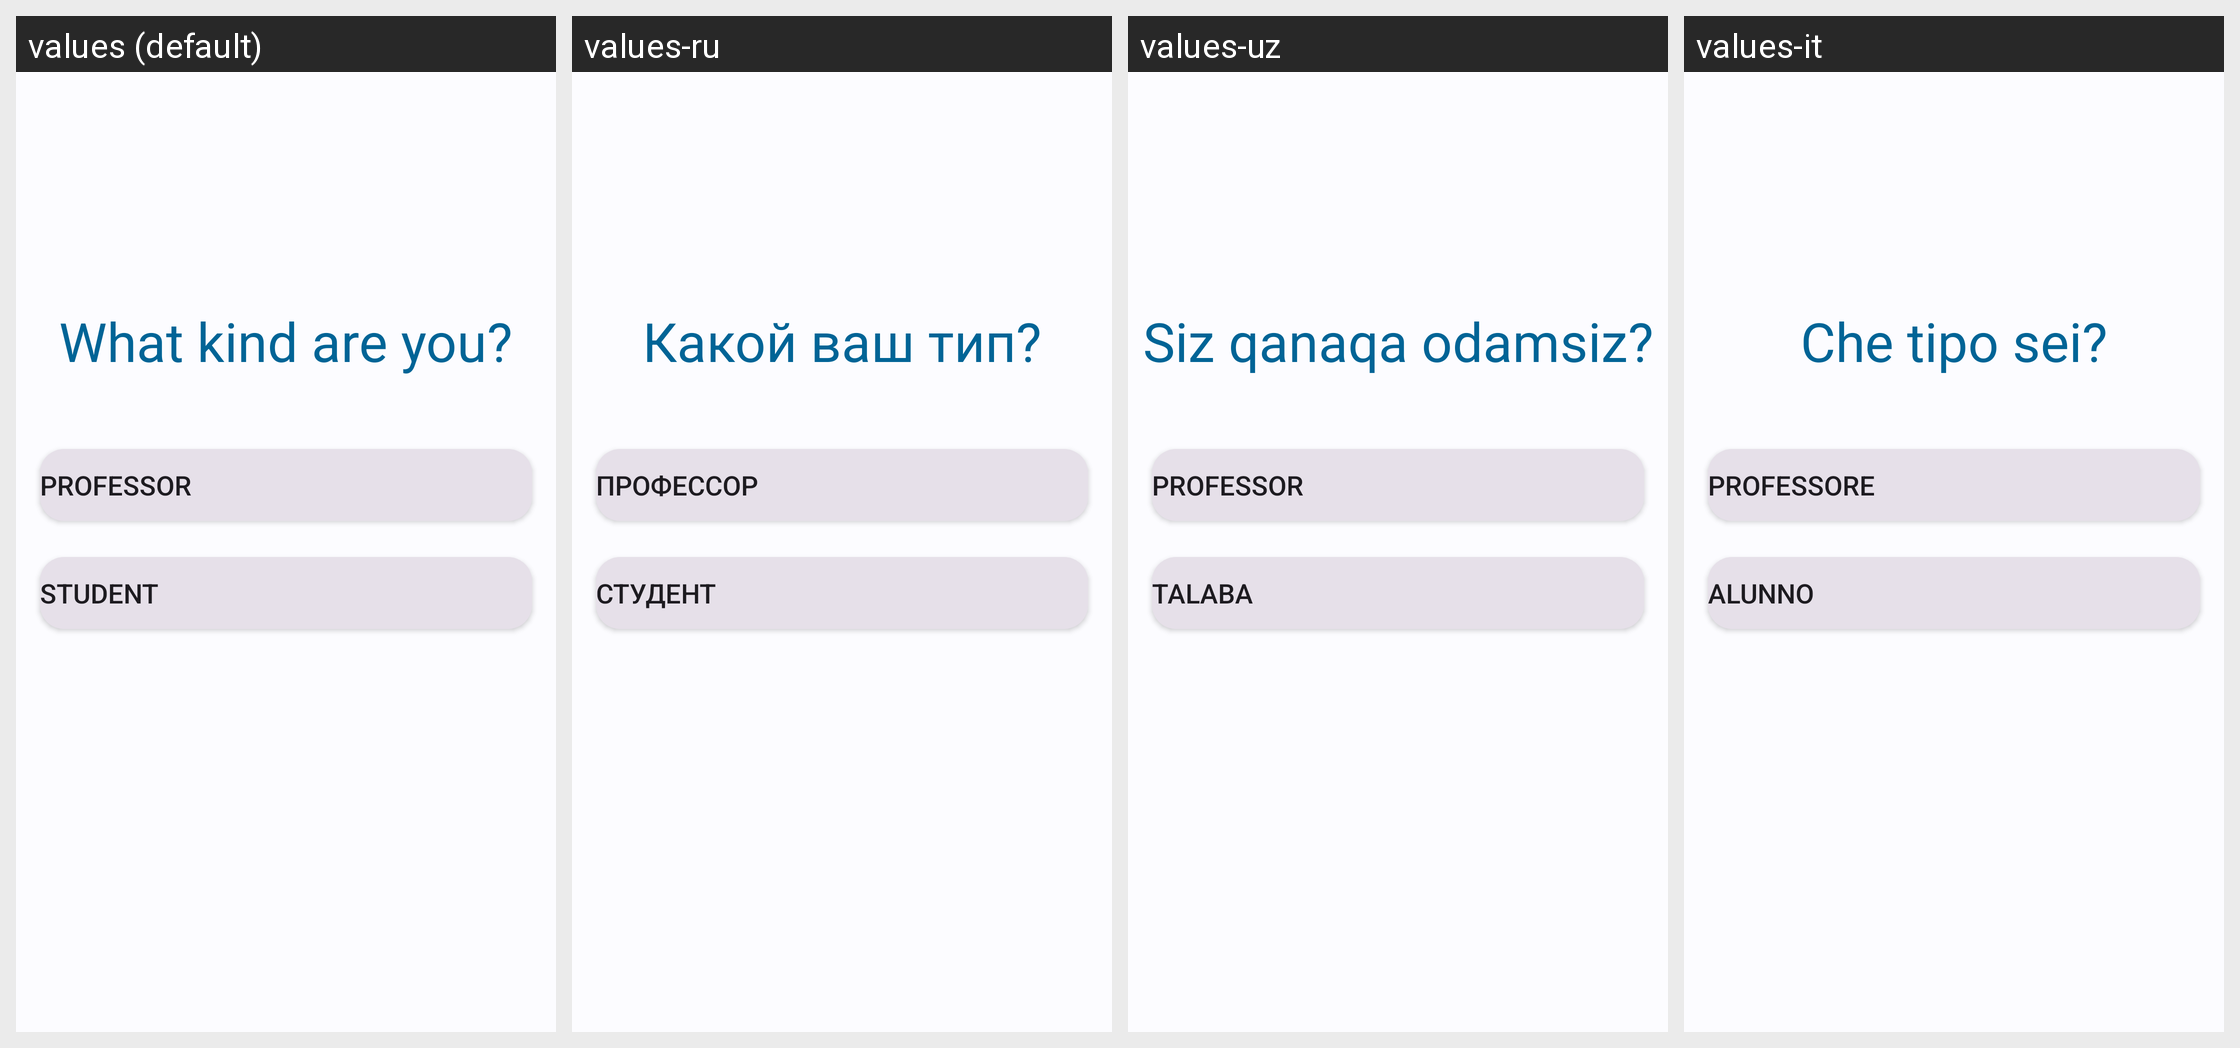

This grid shows one Android layout under several languages. Give, for every string resource on the screen, its name, the default text and each shown locale's text.
Android screen res/layout/fragment_kind.xml rendered under 4 locales, left to right: values (default), values-ru, values-uz, values-it. Device: Nexus 5 (rendered at 1080×1920; each locale shown at half size, 540×960, under a caption strip naming it); theme AppTheme.
Strings drawn on this screen, with the default value and each locale's value (text and hints the layout hard-codes, and strings that could not be matched under every locale, appear in the picture but are not listed):

kind_picker_tv
  values: What kind are you?
  values-ru: Какой ваш тип?
  values-uz: Siz qanaqa odamsiz?
  values-it: Che tipo sei?

professor
  values: Professor
  values-ru: Профессор
  values-uz: Professor
  values-it: Professore

student
  values: Student
  values-ru: Студент
  values-uz: Talaba
  values-it: Alunno
